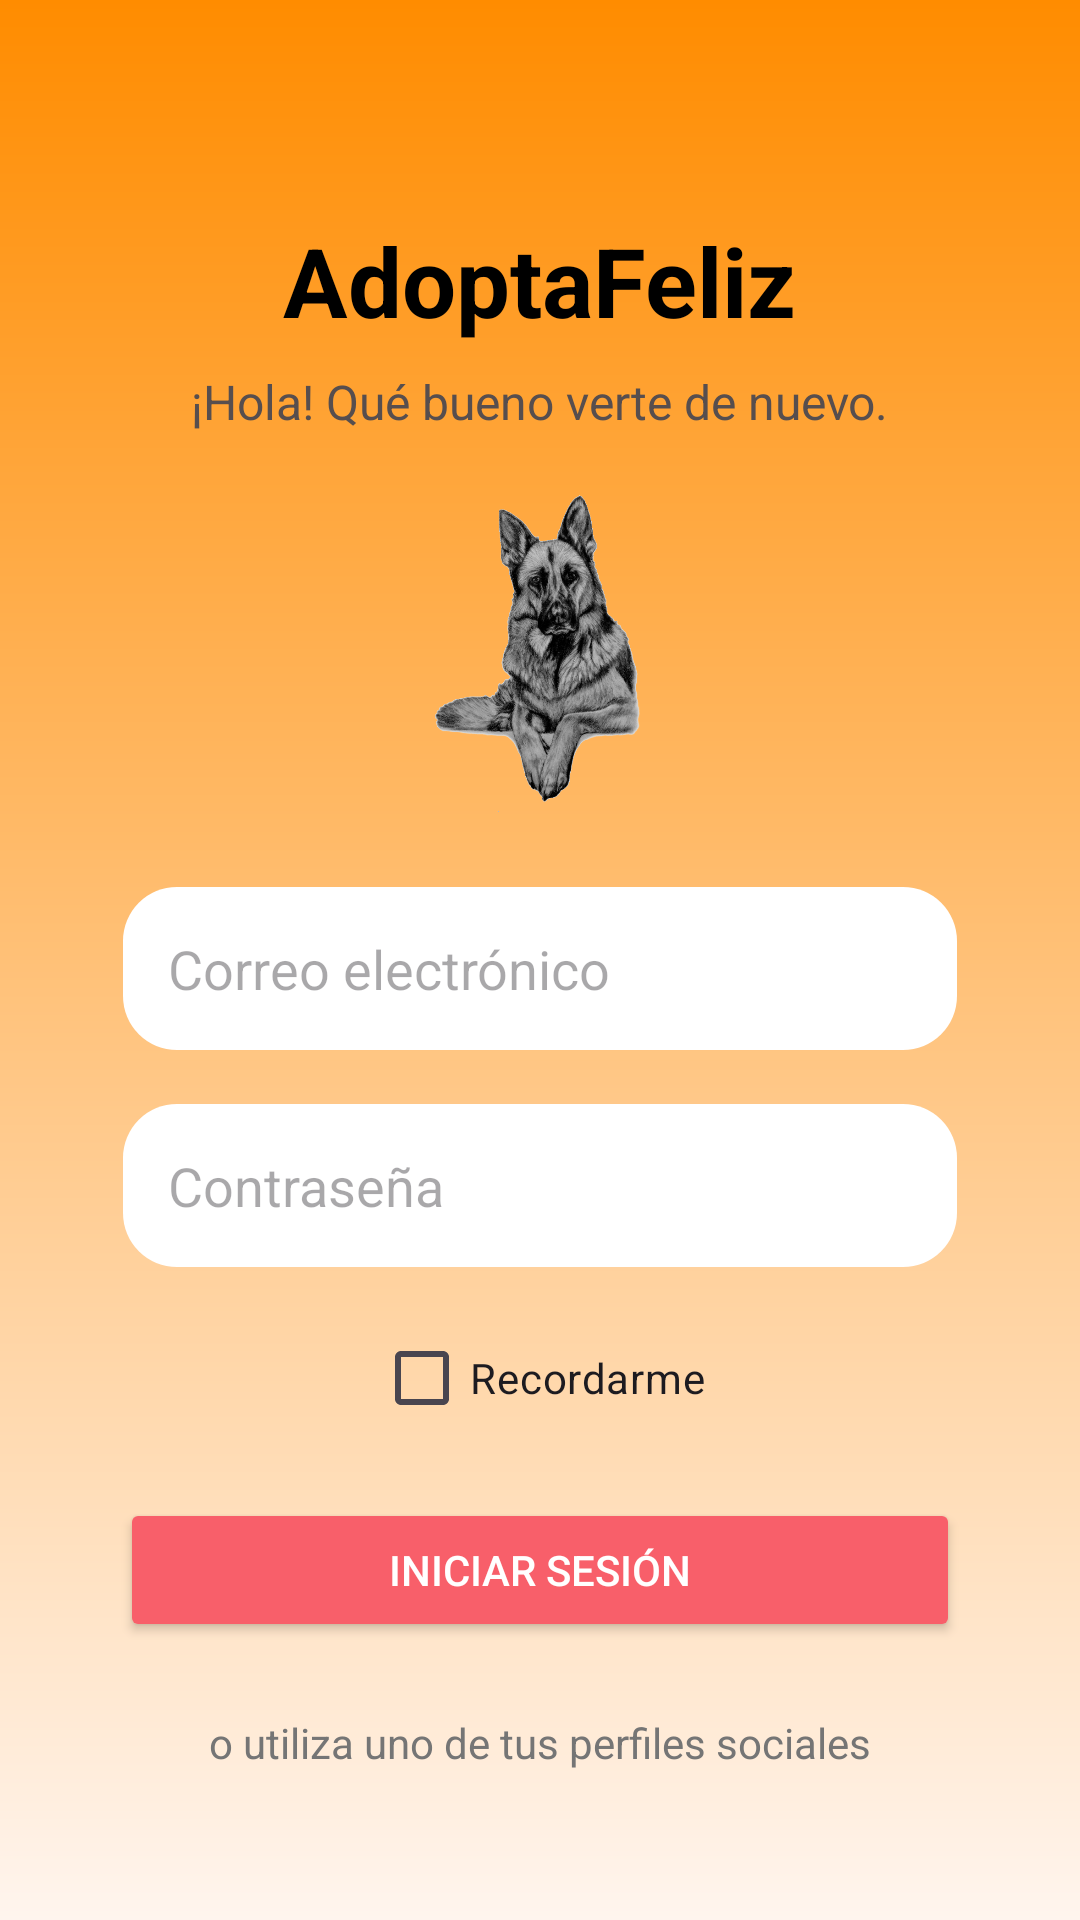

Here is an Android app screen rendered from its layout file. Give the layout XML and the strings, colors and styles it references.
<!-- AndroidManifest.xml: application theme Theme.AppAlbergue -->
<!-- res/layout/login.xml -->
<?xml version="1.0" encoding="utf-8"?>
<LinearLayout
    xmlns:android="http://schemas.android.com/apk/res/android"
    android:layout_width="match_parent"
    android:layout_height="match_parent"
    android:padding="24dp"
    android:background="@drawable/degradado"
    android:orientation="vertical"
    android:gravity="center_horizontal">

    <TextView
        android:id="@+id/app_title"
        android:layout_width="wrap_content"
        android:layout_height="wrap_content"
        android:text="AdoptaFeliz"
        android:textSize="32sp"
        android:textStyle="bold"
        android:textColor="#000000"
        android:layout_marginTop="48dp"/>

    <TextView
        android:id="@+id/welcome_message"
        android:layout_width="wrap_content"
        android:layout_height="wrap_content"
        android:text="¡Hola! Qué bueno verte de nuevo."
        android:textSize="16sp"
        android:textColor="#574E4E"
        android:layout_marginTop="8dp"/>

    <ImageView
        android:id="@+id/logo"
        android:layout_width="189dp"
        android:layout_height="110dp"
        android:src="@drawable/perrosolo"
        android:layout_marginTop="16dp"/>

    <EditText
        android:id="@+id/username"
        android:layout_width="match_parent"
        android:layout_height="wrap_content"
        android:layout_marginTop="24dp"
        android:background="@drawable/edit_text_background"
        android:hint="Correo electrónico"
        android:inputType="textEmailAddress"
        android:padding="16dp"
        android:layout_marginStart="16dp"
        android:layout_marginEnd="16dp" />

    <EditText
        android:id="@+id/password"
        android:layout_width="match_parent"
        android:layout_height="wrap_content"
        android:layout_marginStart="16dp"
        android:layout_marginTop="16dp"
        android:layout_marginEnd="16dp"
        android:background="@drawable/edit_text_background"
        android:hint="Contraseña"
        android:inputType="textPassword"
        android:padding="16dp" />

    <CheckBox
        android:id="@+id/remember_me"
        android:layout_width="wrap_content"
        android:layout_height="wrap_content"
        android:layout_marginTop="12dp"
        android:text="Recordarme" />

    <Button
        android:id="@+id/btnIniciarSesion"
        android:layout_width="match_parent"
        android:layout_height="wrap_content"
        android:layout_marginTop="16dp"
        android:backgroundTint="#F85F6A"
        android:padding="12dp"
        android:text="Iniciar Sesión"
        android:textColor="@android:color/white"
        android:layout_marginStart="16dp"
        android:layout_marginEnd="16dp" />

    <TextView
        android:id="@+id/social_media_login_prompt"
        android:layout_width="wrap_content"
        android:layout_height="wrap_content"
        android:layout_marginTop="24dp"
        android:text="o utiliza uno de tus perfiles sociales"
        android:textColor="#757575"
        android:textSize="14sp"/>

    <LinearLayout
        android:layout_width="match_parent"
        android:layout_height="wrap_content"
        android:orientation="horizontal"
        android:layout_marginTop="16dp">

        <Button
            android:id="@+id/google_button"
            android:layout_width="0dp"
            android:layout_height="wrap_content"
            android:layout_weight="1"
            android:backgroundTint="#DB4437"
            android:padding="12dp"
            android:text="Google"
            android:textColor="@android:color/white"
            android:layout_marginEnd="8dp" />

        <Button
            android:id="@+id/crear_button"
            android:layout_width="0dp"
            android:layout_height="wrap_content"
            android:layout_weight="1"
            android:backgroundTint="#671D1F28"
            android:padding="12dp"
            android:text="Crear Cuenta"
            android:textColor="@android:color/white"
            android:layout_marginStart="8dp" />
    </LinearLayout>

    <TextView
        android:id="@+id/forgot_password"
        android:layout_width="wrap_content"
        android:layout_height="wrap_content"
        android:text="¿Has olvidado tu contraseña?"
        android:textSize="14sp"
        android:textColor="#757575"
        android:layout_marginTop="16dp"/>

</LinearLayout>
<!-- resources referenced by this layout -->
<resources>
  <!-- drawable degradado (drawable) -->
  <?xml version="1.0" encoding="utf-8"?>
  <layer-list xmlns:android="http://schemas.android.com/apk/res/android">
      <item>
          <shape>
              <gradient
                  android:angle="90"
                  android:startColor="#FFF5EE"
                  android:endColor="#FF8C00"
                  android:type="linear"
                  android:gradientRadius="0.5" />
          </shape>
      </item>
  </layer-list>
  <!-- drawable edit_text_background (drawable) -->
  <shape xmlns:android="http://schemas.android.com/apk/res/android">
      <solid android:color="#FFFF"/>
      <stroke android:width="2dp" android:color="#0000"/>
      <corners android:radius="18dp"/>
      <padding
          android:left="10dp"
          android:top="10dp"
          android:right="10dp"
          android:bottom="10dp"/>
  </shape>
  <!-- drawable perrosolo: png bitmap (drawable, 238680 bytes) -->
  <style name="Theme.AppAlbergue" parent="Base.Theme.AppAlbergue" />
  <style name="Base.Theme.AppAlbergue" parent="Theme.Material3.DayNight.NoActionBar">
          
          
      </style>
</resources>
